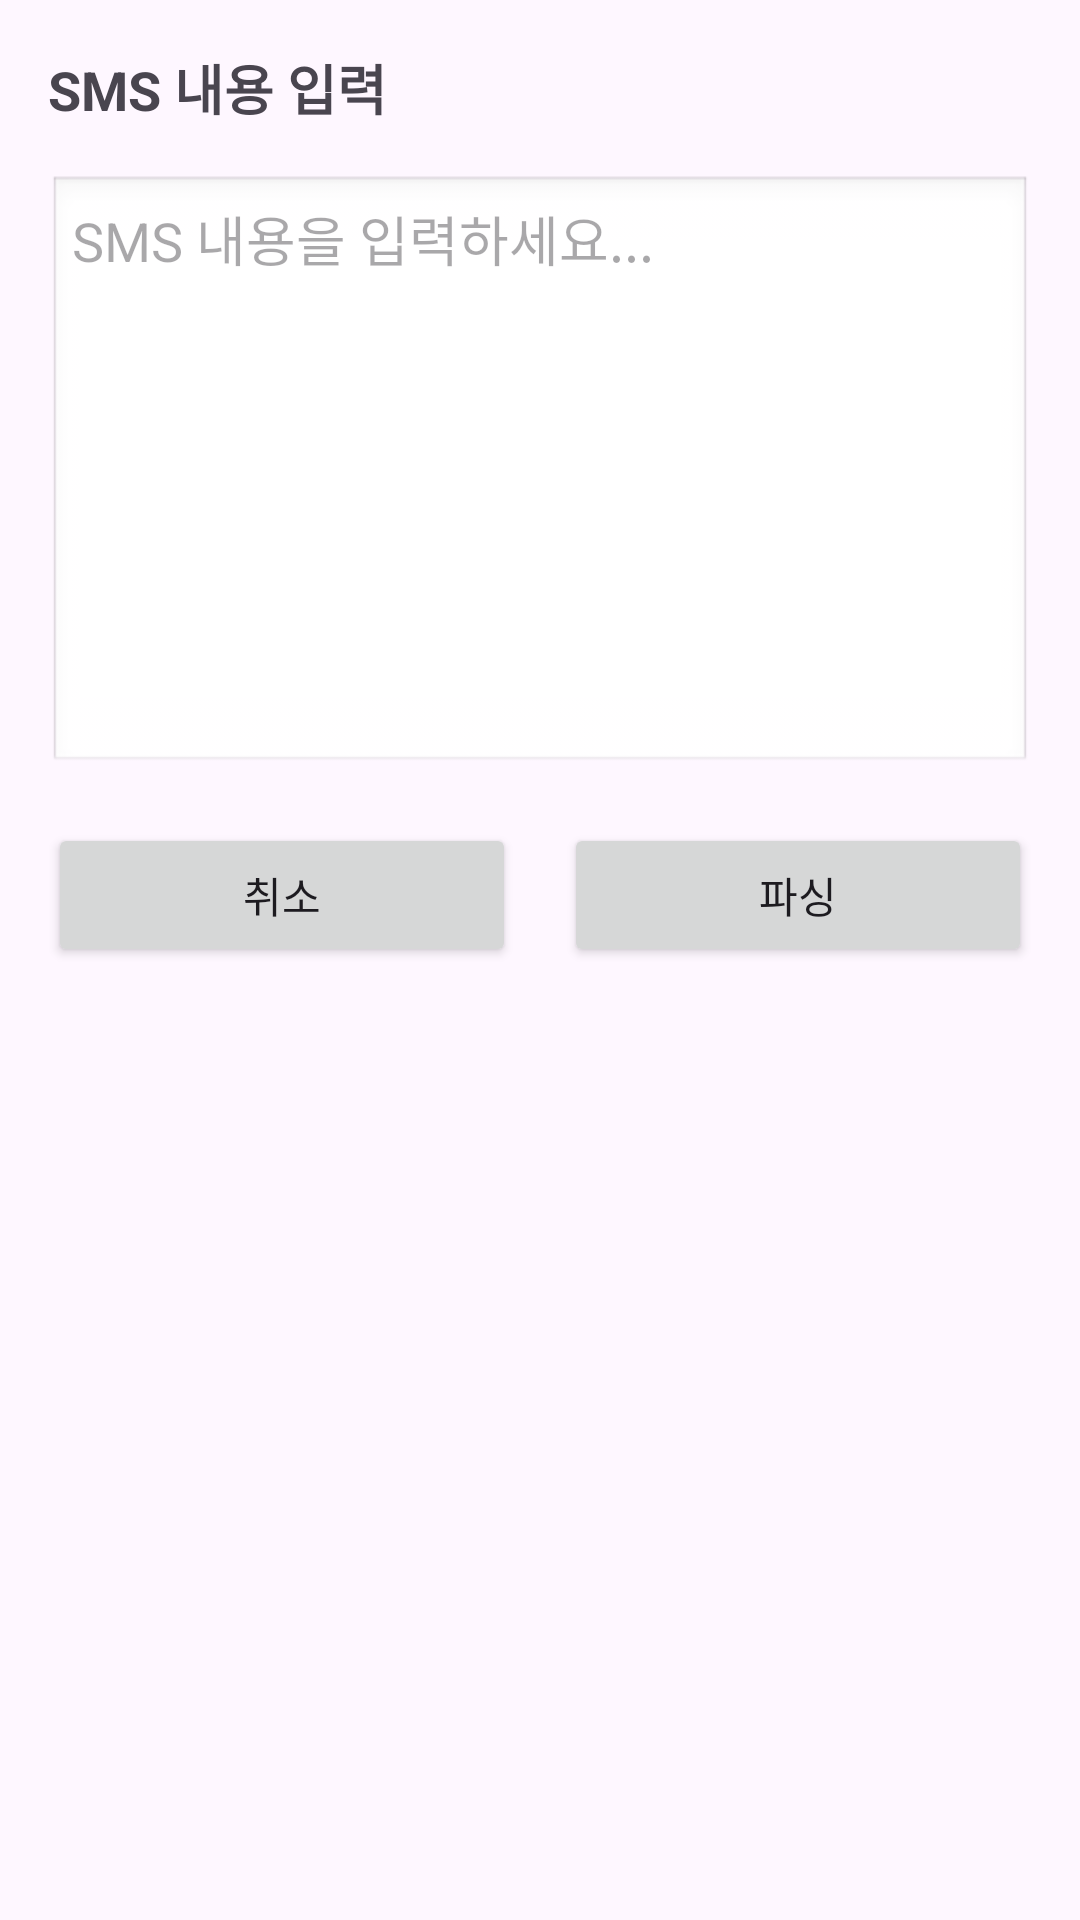

Android layout source for this screen:
<!-- AndroidManifest.xml: application theme Theme.StatusWindow -->
<!-- res/layout/dialog_sms_input.xml -->
<?xml version="1.0" encoding="utf-8"?>
<LinearLayout xmlns:android="http://schemas.android.com/apk/res/android"
    android:layout_width="match_parent"
    android:layout_height="wrap_content"
    android:orientation="vertical"
    android:padding="16dp">

    <TextView
        android:layout_width="match_parent"
        android:layout_height="wrap_content"
        android:text="SMS 내용 입력"
        android:textSize="18sp"
        android:textStyle="bold"
        android:layout_marginBottom="16dp" />

    <EditText
        android:id="@+id/etSmsInput"
        android:layout_width="match_parent"
        android:layout_height="200dp"
        android:background="@android:drawable/edit_text"
        android:gravity="top|start"
        android:hint="SMS 내용을 입력하세요..."
        android:inputType="textMultiLine"
        android:padding="8dp"
        android:scrollbars="vertical" />

    <LinearLayout
        android:layout_width="match_parent"
        android:layout_height="wrap_content"
        android:orientation="horizontal"
        android:layout_marginTop="16dp">

        <Button
            android:id="@+id/btnCancel"
            android:layout_width="0dp"
            android:layout_height="wrap_content"
            android:layout_weight="1"
            android:layout_marginEnd="8dp"
            android:text="취소" />

        <Button
            android:id="@+id/btnParse"
            android:layout_width="0dp"
            android:layout_height="wrap_content"
            android:layout_weight="1"
            android:layout_marginStart="8dp"
            android:text="파싱" />

    </LinearLayout>

</LinearLayout>
<!-- resources referenced by this layout -->
<resources>
  <style name="Theme.StatusWindow" parent="Theme.Material3.DayNight.NoActionBar">
          
          
      </style>
</resources>
